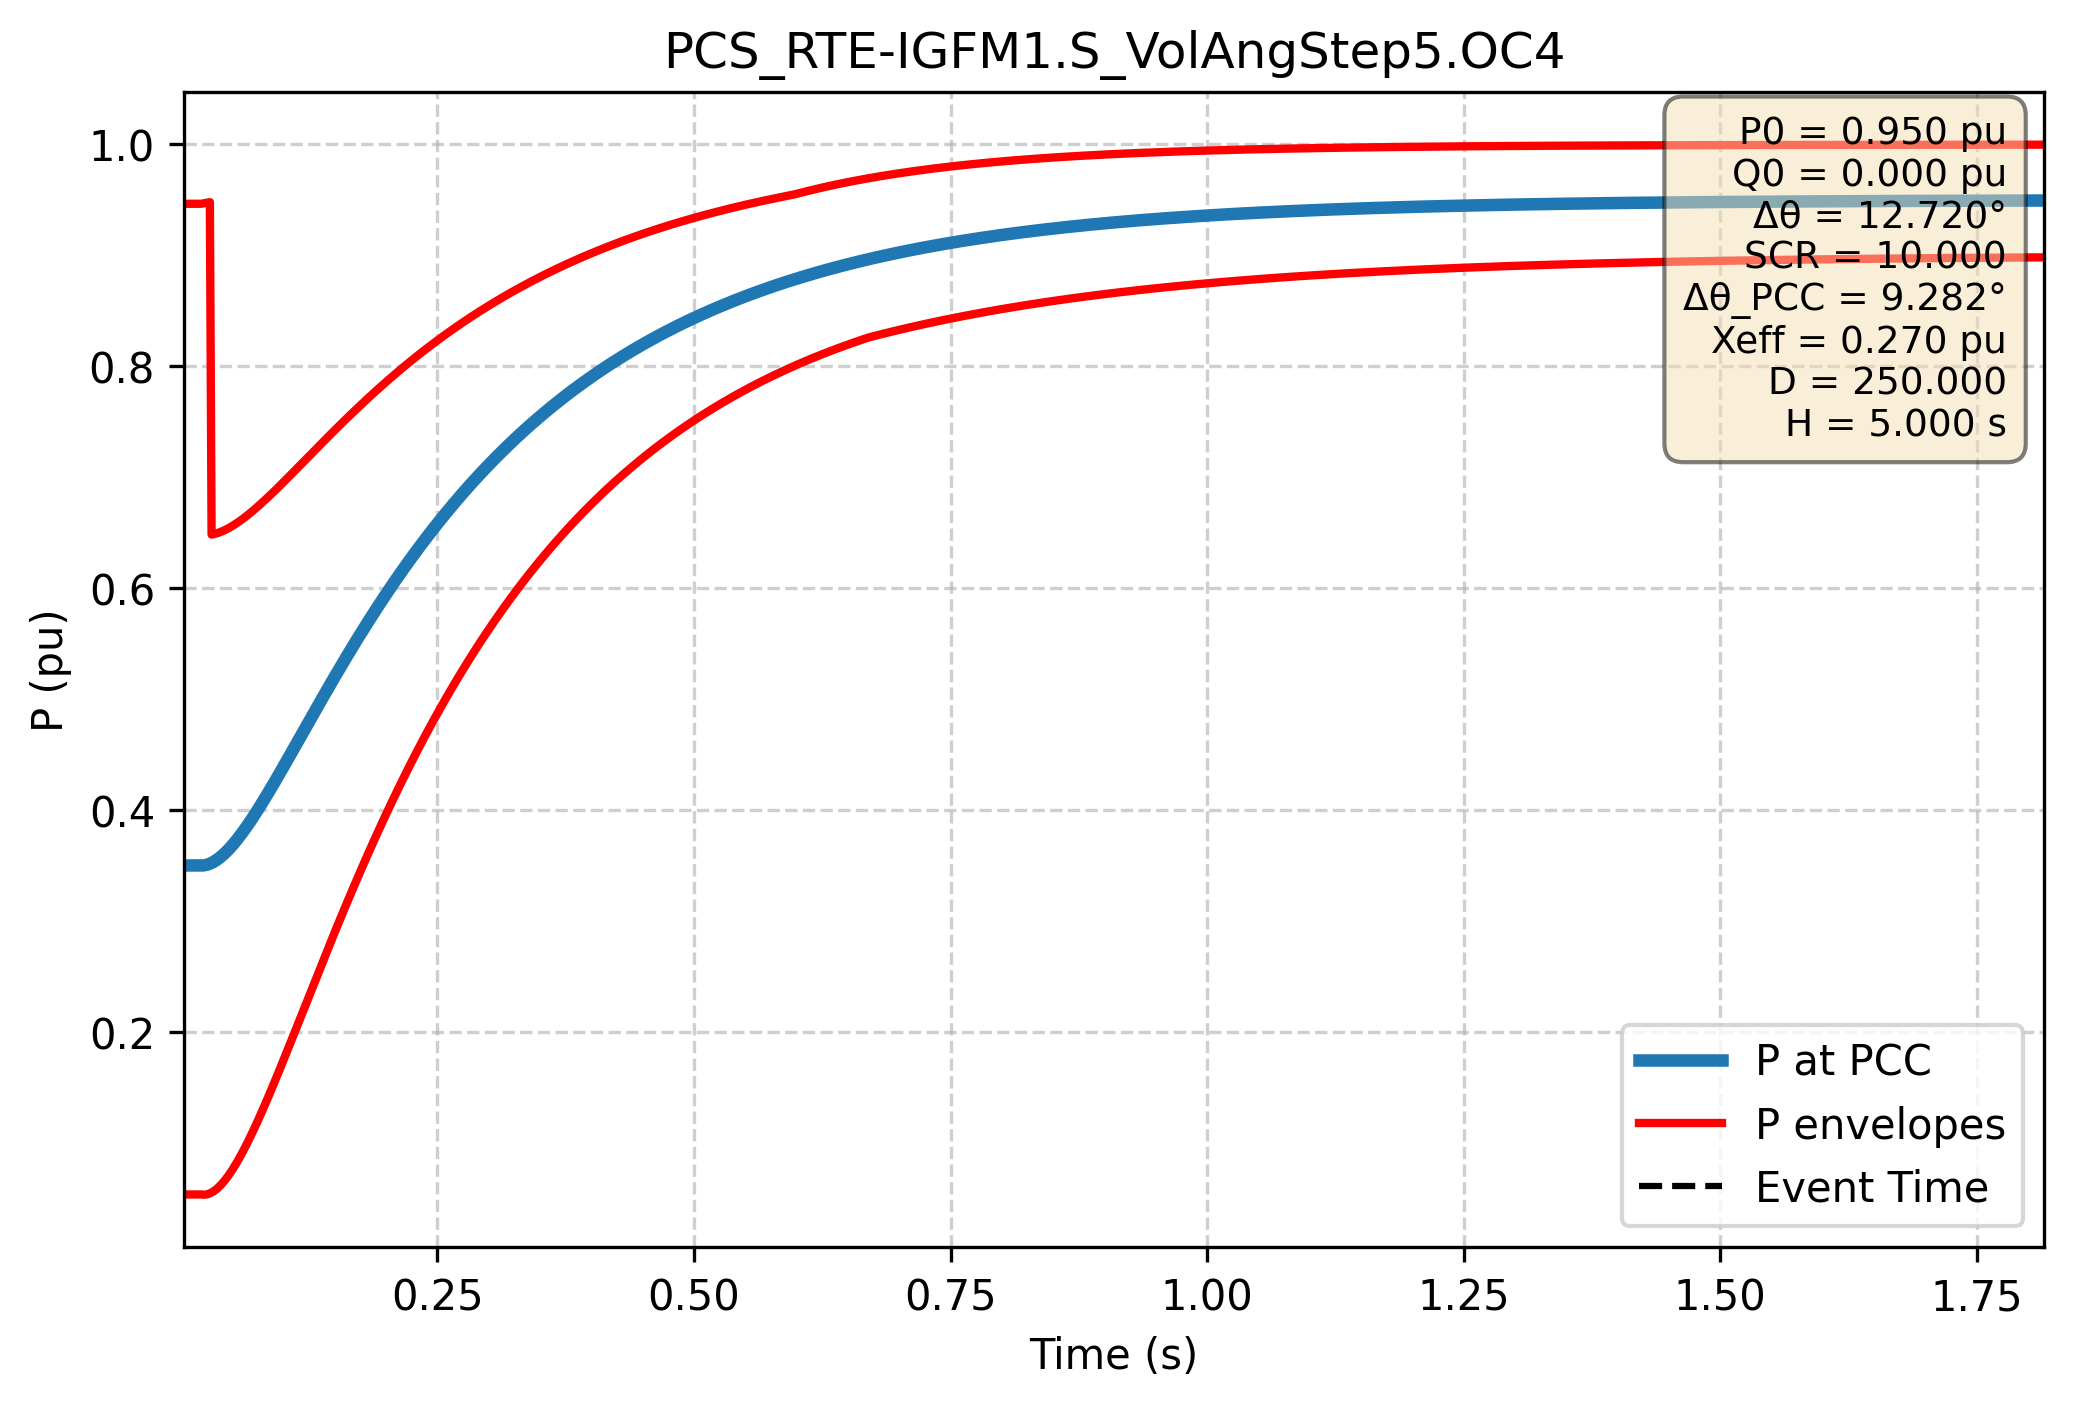

Data behind this chart, as committed beside it:
Time (s); P PCC (pu); P lower (pu); P upper (pu)
0.000e+00; 3.500e-01; 9.466e-01; 5.345e-02
1.667e-03; 3.500e-01; 9.466e-01; 5.345e-02
3.334e-03; 3.500e-01; 9.466e-01; 5.345e-02
5.002e-03; 3.500e-01; 9.466e-01; 5.345e-02
6.669e-03; 3.500e-01; 9.466e-01; 5.345e-02
8.336e-03; 3.500e-01; 9.466e-01; 5.345e-02
1.000e-02; 3.500e-01; 9.466e-01; 5.345e-02
1.167e-02; 3.500e-01; 9.466e-01; 5.345e-02
1.334e-02; 3.500e-01; 9.466e-01; 5.345e-02
1.501e-02; 3.500e-01; 9.466e-01; 5.345e-02
1.667e-02; 3.500e-01; 9.466e-01; 5.345e-02
1.834e-02; 3.500e-01; 9.466e-01; 5.345e-02
2.001e-02; 3.500e-01; 9.466e-01; 5.345e-02
2.167e-02; 3.501e-01; 9.468e-01; 5.326e-02
2.334e-02; 3.503e-01; 9.471e-01; 5.327e-02
2.501e-02; 3.506e-01; 9.474e-01; 5.348e-02
2.668e-02; 3.511e-01; 9.477e-01; 5.388e-02
2.834e-02; 3.517e-01; 9.480e-01; 5.446e-02
3.001e-02; 3.523e-01; 6.483e-01; 5.521e-02
3.168e-02; 3.532e-01; 6.486e-01; 5.613e-02
3.334e-02; 3.541e-01; 6.490e-01; 5.721e-02
3.501e-02; 3.551e-01; 6.495e-01; 5.844e-02
3.668e-02; 3.562e-01; 6.500e-01; 5.982e-02
3.835e-02; 3.574e-01; 6.505e-01; 6.134e-02
4.001e-02; 3.587e-01; 6.512e-01; 6.299e-02
4.168e-02; 3.600e-01; 6.519e-01; 6.477e-02
4.335e-02; 3.615e-01; 6.526e-01; 6.667e-02
4.502e-02; 3.630e-01; 6.534e-01; 6.869e-02
4.668e-02; 3.646e-01; 6.542e-01; 7.081e-02
4.835e-02; 3.663e-01; 6.551e-01; 7.305e-02
5.002e-02; 3.680e-01; 6.560e-01; 7.539e-02
5.168e-02; 3.698e-01; 6.569e-01; 7.782e-02
5.335e-02; 3.717e-01; 6.579e-01; 8.034e-02
5.502e-02; 3.736e-01; 6.589e-01; 8.296e-02
5.669e-02; 3.756e-01; 6.600e-01; 8.566e-02
5.835e-02; 3.776e-01; 6.611e-01; 8.843e-02
6.002e-02; 3.797e-01; 6.622e-01; 9.128e-02
6.169e-02; 3.818e-01; 6.634e-01; 9.421e-02
6.335e-02; 3.840e-01; 6.646e-01; 9.720e-02
6.502e-02; 3.862e-01; 6.658e-01; 1.003e-01
6.669e-02; 3.884e-01; 6.670e-01; 1.034e-01
6.836e-02; 3.907e-01; 6.683e-01; 1.066e-01
7.002e-02; 3.930e-01; 6.696e-01; 1.098e-01
7.169e-02; 3.954e-01; 6.709e-01; 1.131e-01
7.336e-02; 3.978e-01; 6.722e-01; 1.164e-01
7.503e-02; 4.002e-01; 6.736e-01; 1.198e-01
7.669e-02; 4.026e-01; 6.750e-01; 1.232e-01
7.836e-02; 4.051e-01; 6.764e-01; 1.267e-01
8.003e-02; 4.076e-01; 6.778e-01; 1.302e-01
8.169e-02; 4.101e-01; 6.792e-01; 1.337e-01
8.336e-02; 4.127e-01; 6.806e-01; 1.373e-01
8.503e-02; 4.152e-01; 6.821e-01; 1.409e-01
8.670e-02; 4.178e-01; 6.835e-01; 1.445e-01
8.836e-02; 4.204e-01; 6.850e-01; 1.482e-01
9.003e-02; 4.230e-01; 6.865e-01; 1.519e-01
9.170e-02; 4.257e-01; 6.880e-01; 1.556e-01
9.336e-02; 4.283e-01; 6.895e-01; 1.593e-01
9.503e-02; 4.310e-01; 6.910e-01; 1.631e-01
9.670e-02; 4.337e-01; 6.925e-01; 1.669e-01
9.837e-02; 4.363e-01; 6.941e-01; 1.707e-01
... 2,940 more rows
